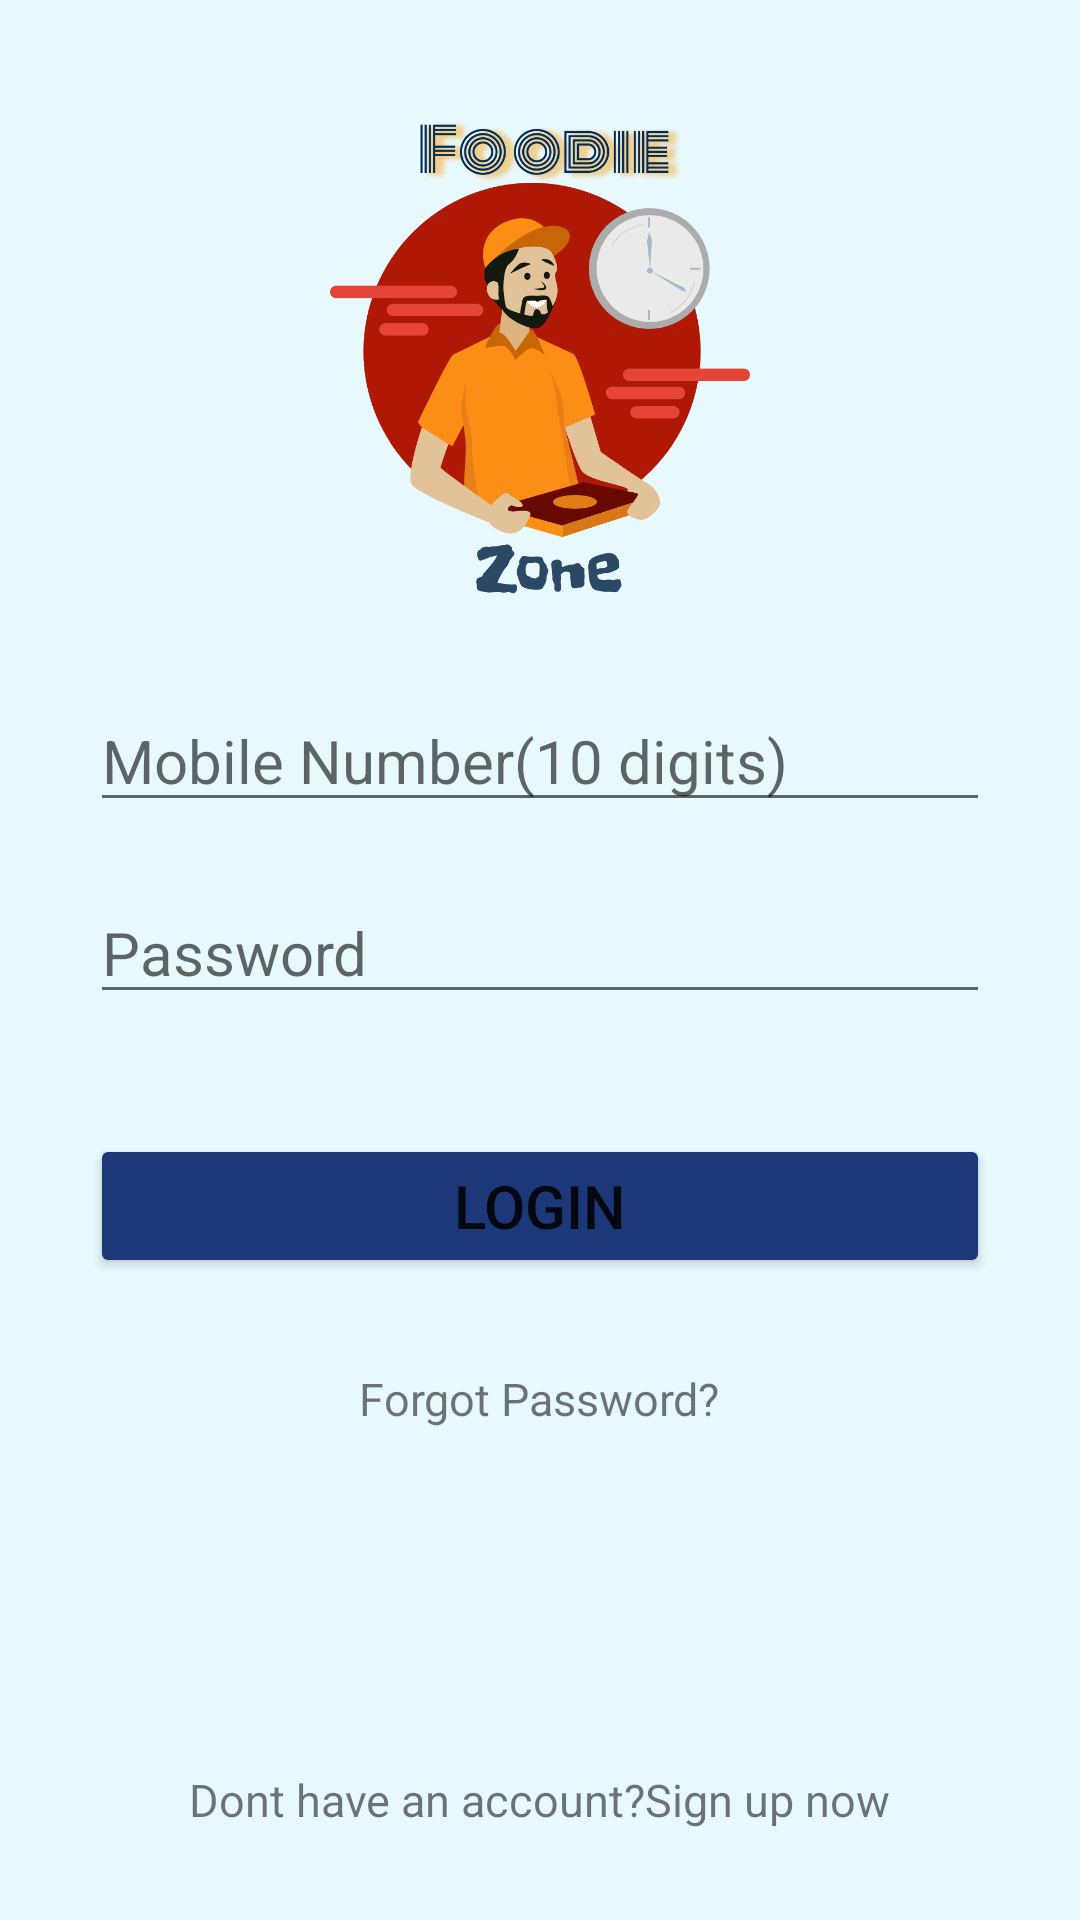

Here is an Android app screen rendered from its layout file. Give the layout XML and the strings, colors and styles it references.
<!-- AndroidManifest.xml: application theme Theme.FoodieZone -->
<!-- res/layout/activity_login.xml -->
<?xml version="1.0" encoding="utf-8"?>
<LinearLayout xmlns:android="http://schemas.android.com/apk/res/android"
    xmlns:app="http://schemas.android.com/apk/res-auto"
    xmlns:tools="http://schemas.android.com/tools"
    android:layout_width="match_parent"
    android:layout_height="match_parent"
    android:background="@color/bg_foodie"
    android:orientation="vertical"
    tools:context=".Activity.LoginActivity">

    <ImageView
        android:layout_width="200dp"
        android:layout_height="200dp"
        android:layout_gravity="center_horizontal"
        android:layout_marginTop="20dp"
        android:src="@drawable/foodie_zone_logo" />

    <EditText
        android:id="@+id/etMobile"
        android:layout_width="match_parent"
        android:layout_height="wrap_content"
        android:layout_marginHorizontal="30dp"
        android:layout_marginVertical="10dp"
        android:hint="Mobile Number(10 digits)"
        android:inputType="number"
        android:textColor="#1C3879"
        android:textSize="20sp" />

    <EditText
        android:id="@+id/etPassword"
        android:layout_width="match_parent"
        android:layout_height="wrap_content"
        android:layout_marginHorizontal="30dp"
        android:layout_marginVertical="10dp"
        android:hint="Password"
        android:inputType="textPassword"
        android:textColor="#1C3879"
        android:textSize="20sp" />
    <Button
        android:layout_width="match_parent"
        android:layout_height="wrap_content"
        android:layout_margin="30dp"
        android:text="Login"
        android:backgroundTint="#1C3879"
        android:textSize="20sp"
        android:padding="10dp"
        android:id="@+id/btnLogin"
        />
    <TextView
        android:layout_width="wrap_content"
        android:layout_height="wrap_content"
        android:text="Forgot Password?"
        android:layout_gravity="center"
        android:textSize="15sp"
        android:id="@+id/txtForgot"
        />
    <LinearLayout
        android:layout_width="match_parent"
        android:layout_height="match_parent"
        android:orientation="vertical"
        android:gravity="bottom">
            <TextView
                android:layout_width="wrap_content"
                android:layout_height="wrap_content"
                android:text="Dont have an account?Sign up now"
                android:textSize="15sp"
                android:layout_gravity="center"
                android:layout_marginBottom="30dp"
                android:id="@+id/txtSignup"
            />
    </LinearLayout>

</LinearLayout>
<!-- resources referenced by this layout -->
<resources>
  <color name="bg_foodie">#e8f9fd</color>
  <!-- drawable foodie_zone_logo: png bitmap (drawable-v24, 148480 bytes) -->
  <style name="Theme.FoodieZone" parent="Theme.MaterialComponents.DayNight.NoActionBar">
          
          <item name="colorPrimary">@color/purple_500</item>
          <item name="colorPrimaryVariant">@color/foodie_dark</item>
          <item name="colorOnPrimary">@color/white</item>
          
          <item name="colorSecondary">@color/teal_200</item>
          <item name="colorSecondaryVariant">@color/teal_700</item>
          <item name="colorOnSecondary">@color/black</item>
          
          <item name="android:statusBarColor" tools:targetApi="l">?attr/colorPrimaryVariant</item>
          
      </style>
  <color name="purple_500">#FF6200EE</color>
  <color name="foodie_dark">#1C3879</color>
  <color name="white">#FFFFFFFF</color>
  <color name="teal_200">#FF03DAC5</color>
  <color name="teal_700">#FF018786</color>
  <color name="black">#FF000000</color>
</resources>
